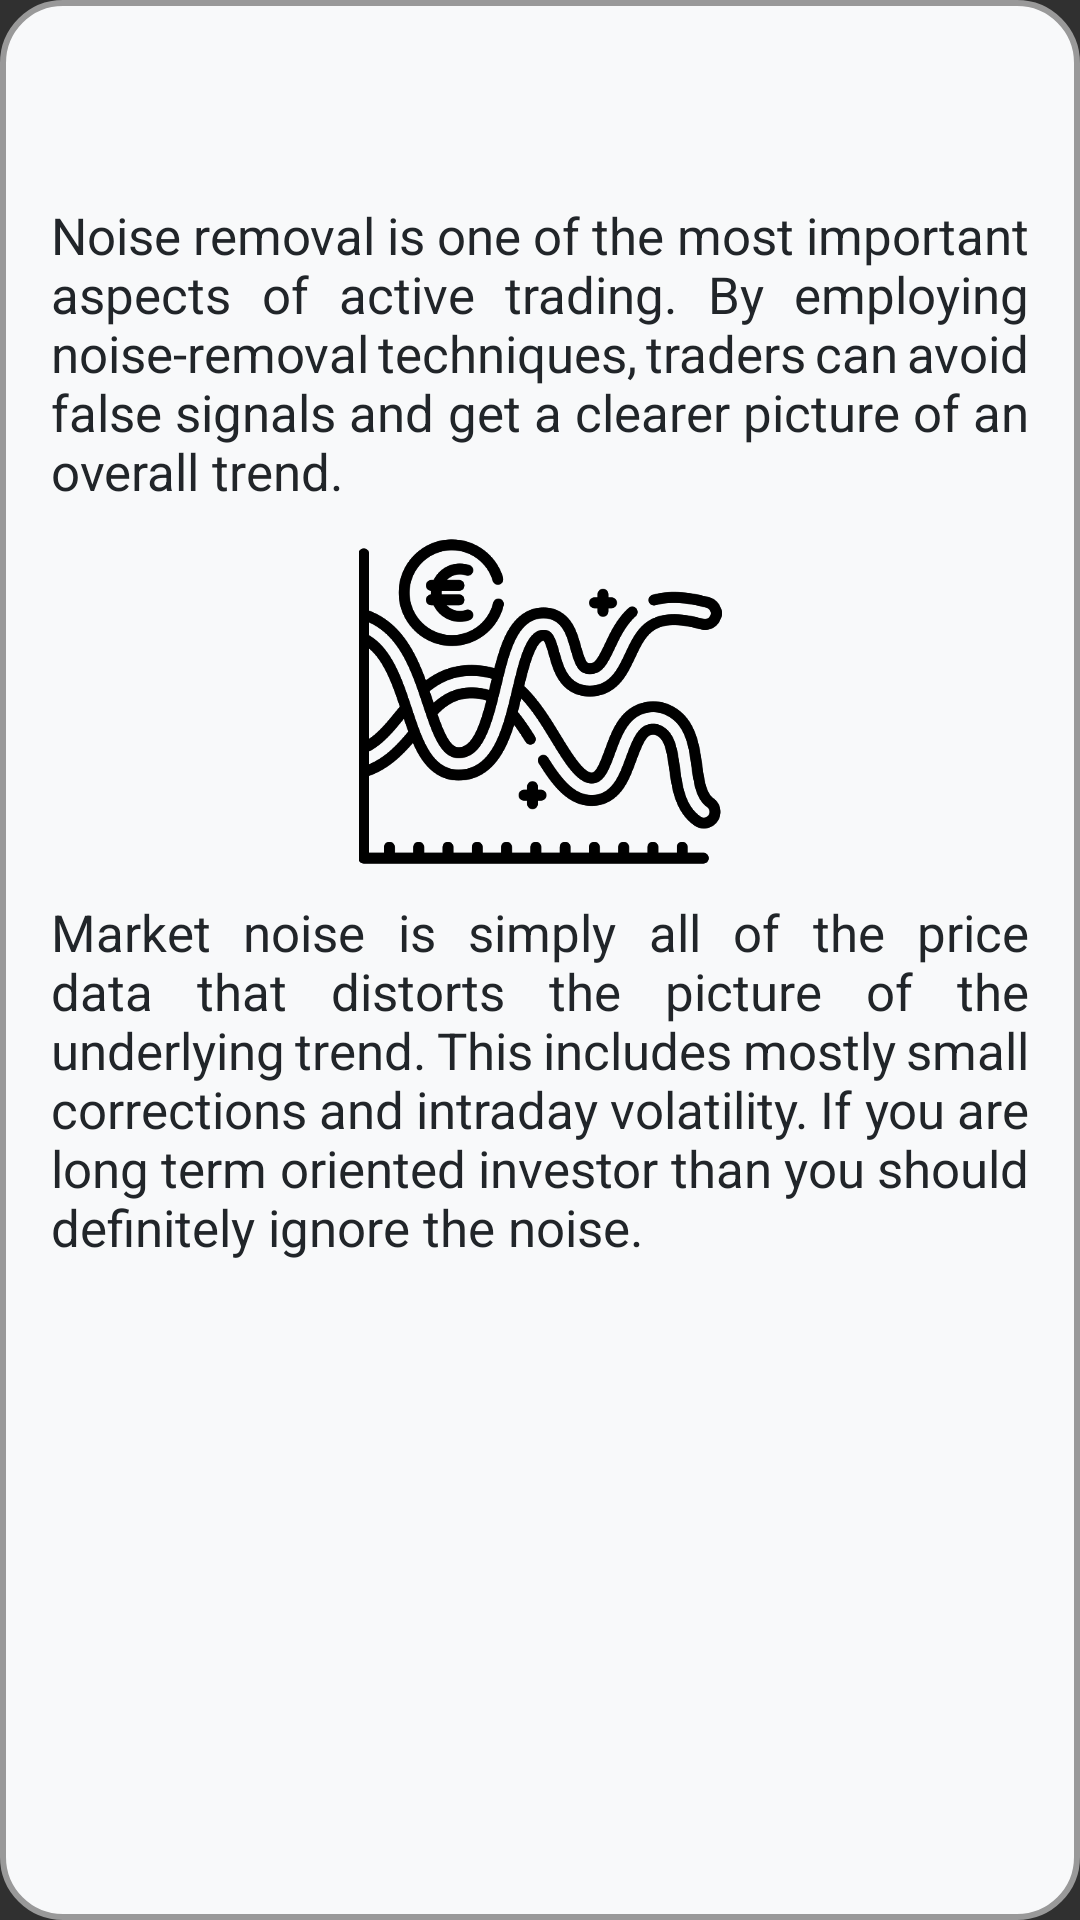

Reconstruct the res/layout file that produces this screen, plus the resources it refers to.
<!-- AndroidManifest.xml: application theme Theme.Design.NoActionBar -->
<!-- res/layout/fragment_noise.xml -->
<?xml version="1.0" encoding="utf-8"?>
<FrameLayout xmlns:android="http://schemas.android.com/apk/res/android"
    xmlns:app="http://schemas.android.com/apk/res-auto"
    xmlns:tools="http://schemas.android.com/tools"
    android:layout_width="match_parent"
    android:layout_height="match_parent"
    android:layout_margin="15dp"
    android:background="@drawable/rounded_frames"
    tools:context=".TipsFragments.NoiseFragment">

    <ScrollView
        android:id="@+id/scrollView5"
        android:layout_width="match_parent"
        android:layout_height="match_parent"
        app:layout_constraintBottom_toBottomOf="parent"
        app:layout_constraintEnd_toEndOf="parent"
        app:layout_constraintStart_toStartOf="parent"
        app:layout_constraintTop_toTopOf="parent">

        <LinearLayout
            android:layout_width="match_parent"
            android:layout_height="wrap_content"
            android:orientation="vertical">

            <RelativeLayout
                android:layout_width="match_parent"
                android:layout_height="match_parent">

                <ImageView
                    android:id="@+id/imageView2"
                    android:layout_width="186dp"
                    android:layout_height="121dp"
                    android:layout_below="@id/textView14"
                    android:layout_centerInParent="true"
                    android:src="@drawable/volatility" />

                <ImageView
                    android:id="@+id/imageView7"
                    android:layout_width="186dp"
                    android:layout_height="121dp"
                    android:layout_below="@id/textView14"
                    android:layout_centerInParent="true"
                    android:src="@drawable/volatility" />

                <TextView
                    android:id="@+id/textView15"
                    android:layout_width="match_parent"
                    android:layout_height="wrap_content"
                    android:layout_below="@id/imageView2"
                    android:layout_marginStart="15dp"
                    android:layout_marginTop="5dp"
                    android:layout_marginEnd="15dp"
                    android:layout_marginBottom="5dp"
                    android:justificationMode="inter_word"
                    android:text="Market noise is simply all of the price data that distorts the picture of the underlying trend. This includes mostly small corrections and intraday volatility. If you are long term oriented investor than you should definitely ignore the noise."
                    android:textColor="@color/mainText"
                    android:textSize="17sp" />

                <TextView
                    android:id="@+id/textView14"
                    android:layout_width="match_parent"
                    android:layout_height="wrap_content"
                    android:layout_marginStart="15dp"
                    android:layout_marginTop="65dp"
                    android:layout_marginEnd="15dp"
                    android:layout_marginBottom="5dp"
                    android:justificationMode="inter_word"
                    android:text="Noise removal is one of the most important aspects of active trading. By employing noise-removal techniques, traders can avoid false signals and get a clearer picture of an overall trend."
                    android:textColor="@color/mainText"
                    android:textSize="17sp" />

            </RelativeLayout>
        </LinearLayout>
    </ScrollView>

    <ImageButton
        android:id="@+id/closeButton6"
        android:layout_width="60dp"
        android:layout_height="60dp"
        android:background="@android:color/transparent"
        android:rotation="45"
        android:scaleType="fitCenter"
        android:src="@drawable/ic_baseline_add_24"
        android:tint="@color/mainText"
        app:layout_constraintEnd_toEndOf="parent"
        app:layout_constraintTop_toTopOf="parent" />
</FrameLayout>
<!-- resources referenced by this layout -->
<resources>
  <color name="mainText">#212529</color>
  <!-- drawable rounded_frames (drawable) -->
  <?xml version="1.0" encoding="utf-8"?>
  <shape xmlns:android="http://schemas.android.com/apk/res/android">
      <solid android:color="@color/mainBackground"/>
  
      <stroke android:width="2dp"
          android:color="#999999"/>
  
      <padding android:left="2dp"
          android:top="2dp"
          android:right="2dp"
          android:bottom="2dp"/>
  
      <corners android:radius="20dp" />
  </shape>
  <!-- drawable volatility: png bitmap (drawable, 30484 bytes) -->
  <color name="mainBackground">#f8f9fa</color>
</resources>
